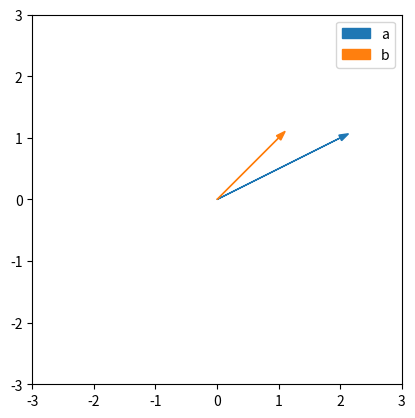

Here is the Python script that generated this plot:
#!/usr/bin/env python3
# -*- coding: utf-8 -*-
"""
Created on Sat Apr 11 11:51:09 2020

@author: dustan
"""

import numpy as np

a = np.array([[2], [1]])
b = np.array([[1], [1]])

def euclidean(x):
    return np.sqrt(np.sum(x*x))

print(euclidean(a)) # should be sqrt(5)
print(euclidean(a-b)) # should be 1


print(((a.T @ b)/euclidean(a))[0,0])

import matplotlib.pyplot as plt
import seaborn as sns
colors = sns.color_palette()

ax = plt.gca()
arrow1 = plt.arrow(0, 0, a[0,0], a[1, 0], head_width=.1, color=colors[0],
                   label="a")
arrow2 = plt.arrow(0, 0, b[0,0], b[1, 0], head_width=.1, color=colors[1],
                   label="b")
plt.xlim(-3, 3)
plt.ylim(-3, 3)
ax.set_aspect('equal', 'box')
plt.legend([arrow1, arrow2], ['a', 'b'])
plt.show()

np.random.seed(42)

X = np.random.random((100, 2, 1))*4-2
